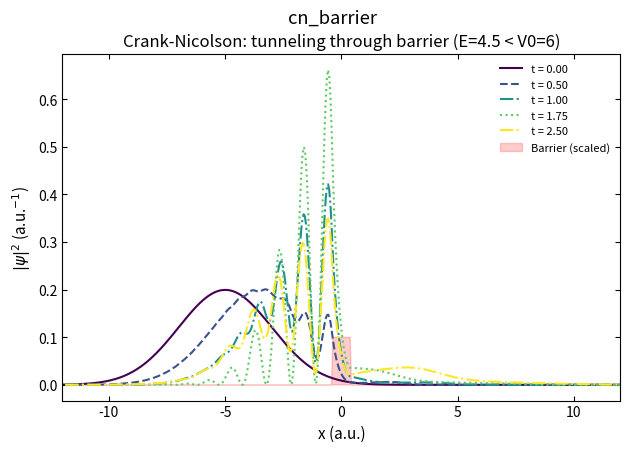
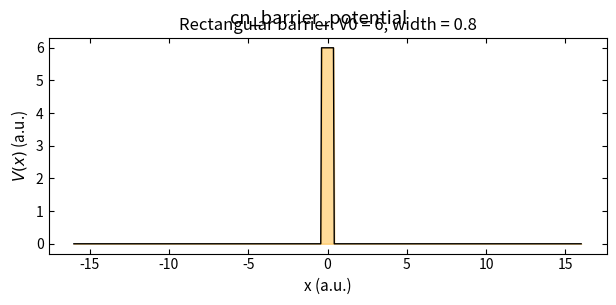

These charts were generated, in order, by the following Python code:
"""
Crank-Nicolson method for a Gaussian wave packet hitting a potential
barrier with E < V0 (genuine tunneling regime). Shows |psi|^2 at
several times. Uses hbar=1, m=1.

One step: solve  A psi^{n+1} = B psi^n  with sparse tridiagonal matrices
    A = I + i*dt*H/2,  B = I - i*dt*H/2.
"""
import numpy as np
import matplotlib.pyplot as plt
from scipy import sparse
from scipy.sparse.linalg import factorized

plt.rcParams.update({
    'savefig.dpi': 300,
    'figure.figsize': (6.4, 4.0),
    'font.size': 11,
    'axes.titlesize': 12,
    'axes.labelsize': 11,
    'xtick.labelsize': 10,
    'ytick.labelsize': 10,
    'legend.fontsize': 10,
    'xtick.direction': 'in',
    'ytick.direction': 'in',
    'xtick.top': True,
    'ytick.right': True,
    'axes.linewidth': 0.8,
    'lines.linewidth': 1.5,
    'lines.markersize': 5,
    'axes.grid': False,
    'axes.unicode_minus': False,
})

x_min, x_max = -16.0, 16.0
N = 640
x = np.linspace(x_min, x_max, N)
dx = x[1] - x[0]
dt = 0.005
Nt = 500

V_height = 6.0        # barrier height above the mean energy E = 4.5
V_width = 0.8
V = np.zeros(N)
V[np.abs(x) < V_width / 2] = V_height

x0, sigma, k0 = -5.0, 2.0, 3.0          # E = k0^2/2 = 4.5 < V0 = 6
psi = (2 * np.pi * sigma ** 2) ** (-0.25) \
      * np.exp(-(x - x0) ** 2 / (4 * sigma ** 2)) * np.exp(1j * k0 * x)
psi /= np.sqrt(np.trapz(np.abs(psi) ** 2, x))

# Dirichlet boundaries are fixed at zero, so solve only for interior points.
# This preserves the Cayley-unitary update on the actual unknown vector.
M = N - 2
V_inner = V[1:-1]
alpha = 1j * dt / (4 * dx ** 2)          # hbar = m = 1
diag_main = 1 + 2 * alpha + 1j * dt / 2 * V_inner
diag_off = -alpha * np.ones(M - 1)
A = sparse.diags([diag_off, diag_main, diag_off], [-1, 0, 1], format='csc')
B = sparse.diags([alpha * np.ones(M - 1),
                  1 - 2 * alpha - 1j * dt / 2 * V_inner,
                  alpha * np.ones(M - 1)], [-1, 0, 1], format='csc')
solve_A = factorized(A)

psi[0] = 0
psi[-1] = 0
psi_inner = psi[1:-1].copy()

snap_steps = [0, 100, 200, 350, 500]
snapshots = [(0, np.abs(psi) ** 2)]
norms = [np.trapz(np.abs(psi) ** 2, x)]
for n in range(1, Nt + 1):
    psi_inner = solve_A(B @ psi_inner)
    psi[1:-1] = psi_inner
    psi[0] = 0
    psi[-1] = 0
    norms.append(np.trapz(np.abs(psi) ** 2, x))
    if n in snap_steps:
        snapshots.append((n, np.abs(psi) ** 2))

norm_err = max(abs(np.asarray(norms) - 1.0))
print(f"max |norm - 1| over all steps: {norm_err:.2e}")

colors = plt.cm.viridis(np.linspace(0, 1, len(snapshots)))
styles = ['-', '--', '-.', ':', '-.']

# --- Fig 1: wave packet evolution ---
fig, ax = plt.subplots(figsize=(7.2, 4.5))
peak0 = snapshots[0][1].max()
for idx, ((n, prob), color) in enumerate(zip(snapshots, colors)):
    ax.plot(x, prob, color=color, ls=styles[idx % len(styles)],
            label=f"t = {n * dt:.2f}")
ax.fill_between(x, 0, V / V_height * 0.5 * peak0, alpha=0.2,
                color='red', label='Barrier (scaled)')
ax.set_xlabel("x (a.u.)")
ax.set_ylabel(r"$|\psi|^2$ (a.u.$^{-1}$)")
ax.set_title("Crank-Nicolson: tunneling through barrier (E=4.5 < V0=6)")
ax.legend(frameon=False, fontsize=8)
ax.set_xlim(-12, 12)

fig.suptitle('cn_barrier')
plt.show()

# --- Fig 2: potential barrier ---
fig, ax = plt.subplots(figsize=(7.2, 2.8))
ax.fill_between(x, 0, V, alpha=0.4, color='orange')
ax.plot(x, V, 'k-', linewidth=1)
ax.set_xlabel("x (a.u.)")
ax.set_ylabel(r"$V(x)$ (a.u.)")
ax.set_title("Rectangular barrier: V0 = 6, width = 0.8")

fig.suptitle('cn_barrier_potential')
plt.show()
